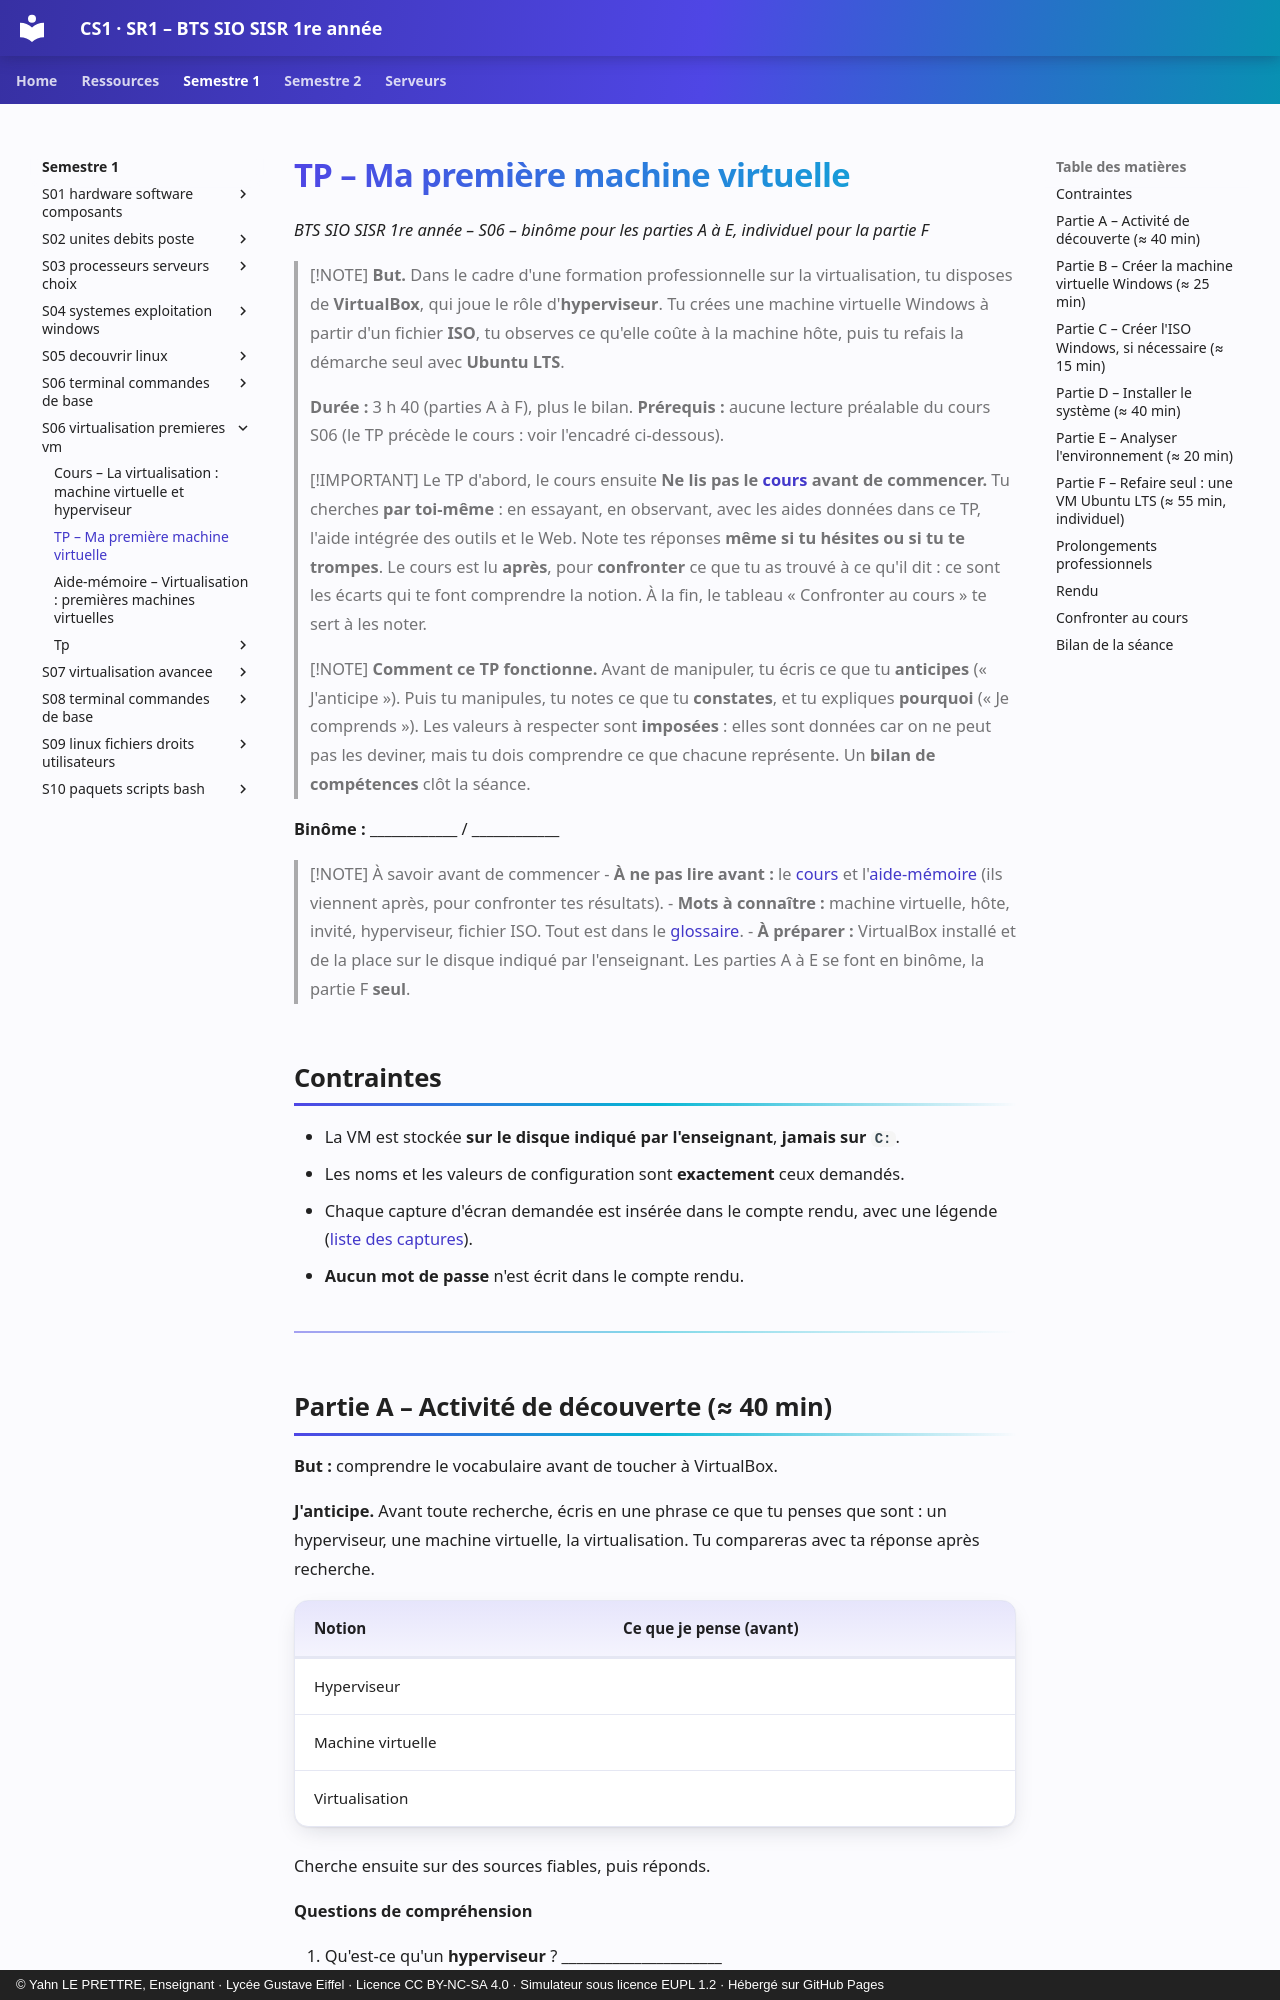

repository: YahnLP/BTS-SIO1-gustave-eiffel · page: semestre-1/S06-virtualisation-premieres-vm/02-tp/index.html · generator: mkdocs · copyright: © Yahn LE PRETTRE, Enseignant · Lycée Gustave Eiffel · Licence CC BY-NC-SA 4.0 · Simulateur sous licence EUPL 1.2 · Hébergé sur GitHub Pages

# TP – Ma première machine virtuelle

*BTS SIO SISR 1re année – S06 – binôme pour les parties A à E, individuel pour la partie F*

> [!NOTE]
> **But.** Dans le cadre d'une formation professionnelle sur la virtualisation, tu disposes de **VirtualBox**, qui joue le rôle d'**hyperviseur**. Tu crées une machine virtuelle Windows à partir d'un fichier **ISO**, tu observes ce qu'elle coûte à la machine hôte, puis tu refais la démarche seul avec **Ubuntu LTS**.
>
> **Durée :** 3 h 40 (parties A à F), plus le bilan. **Prérequis :** aucune lecture préalable du cours S06 (le TP précède le cours : voir l'encadré ci-dessous).

> [!IMPORTANT] Le TP d'abord, le cours ensuite
> **Ne lis pas le [cours](01-cours.md) avant de commencer.** Tu cherches **par toi-même** : en essayant, en observant, avec les aides données dans ce TP, l'aide intégrée des outils et le Web. Note tes réponses **même si tu hésites ou si tu te trompes**. Le cours est lu **après**, pour **confronter** ce que tu as trouvé à ce qu'il dit : ce sont les écarts qui te font comprendre la notion. À la fin, le tableau « Confronter au cours » te sert à les noter.

> [!NOTE]
> **Comment ce TP fonctionne.** Avant de manipuler, tu écris ce que tu **anticipes** (« J'anticipe »). Puis tu manipules, tu notes ce que tu **constates**, et tu expliques **pourquoi** (« Je comprends »). Les valeurs à respecter sont **imposées** : elles sont données car on ne peut pas les deviner, mais tu dois comprendre ce que chacune représente. Un **bilan de compétences** clôt la séance.

**Binôme :** ____________ / ____________

> [!NOTE] À savoir avant de commencer
> - **À ne pas lire avant :** le [cours](01-cours.md) et l'[aide-mémoire](03-aide-memoire.md) (ils viennent après, pour confronter tes résultats).
> - **Mots à connaître :** machine virtuelle, hôte, invité, hyperviseur, fichier ISO. Tout est dans le [glossaire](../../ressources/glossaire.md).
> - **À préparer :** VirtualBox installé et de la place sur le disque indiqué par l'enseignant. Les parties A à E se font en binôme, la partie F **seul**.

## Contraintes

- La VM est stockée **sur le disque indiqué par l'enseignant**, **jamais sur `C:`**.
- Les noms et les valeurs de configuration sont **exactement** ceux demandés.
- Chaque capture d'écran demandée est insérée dans le compte rendu, avec une légende ([liste des captures](tp/liste-captures.md)).
- **Aucun mot de passe** n'est écrit dans le compte rendu.

---
